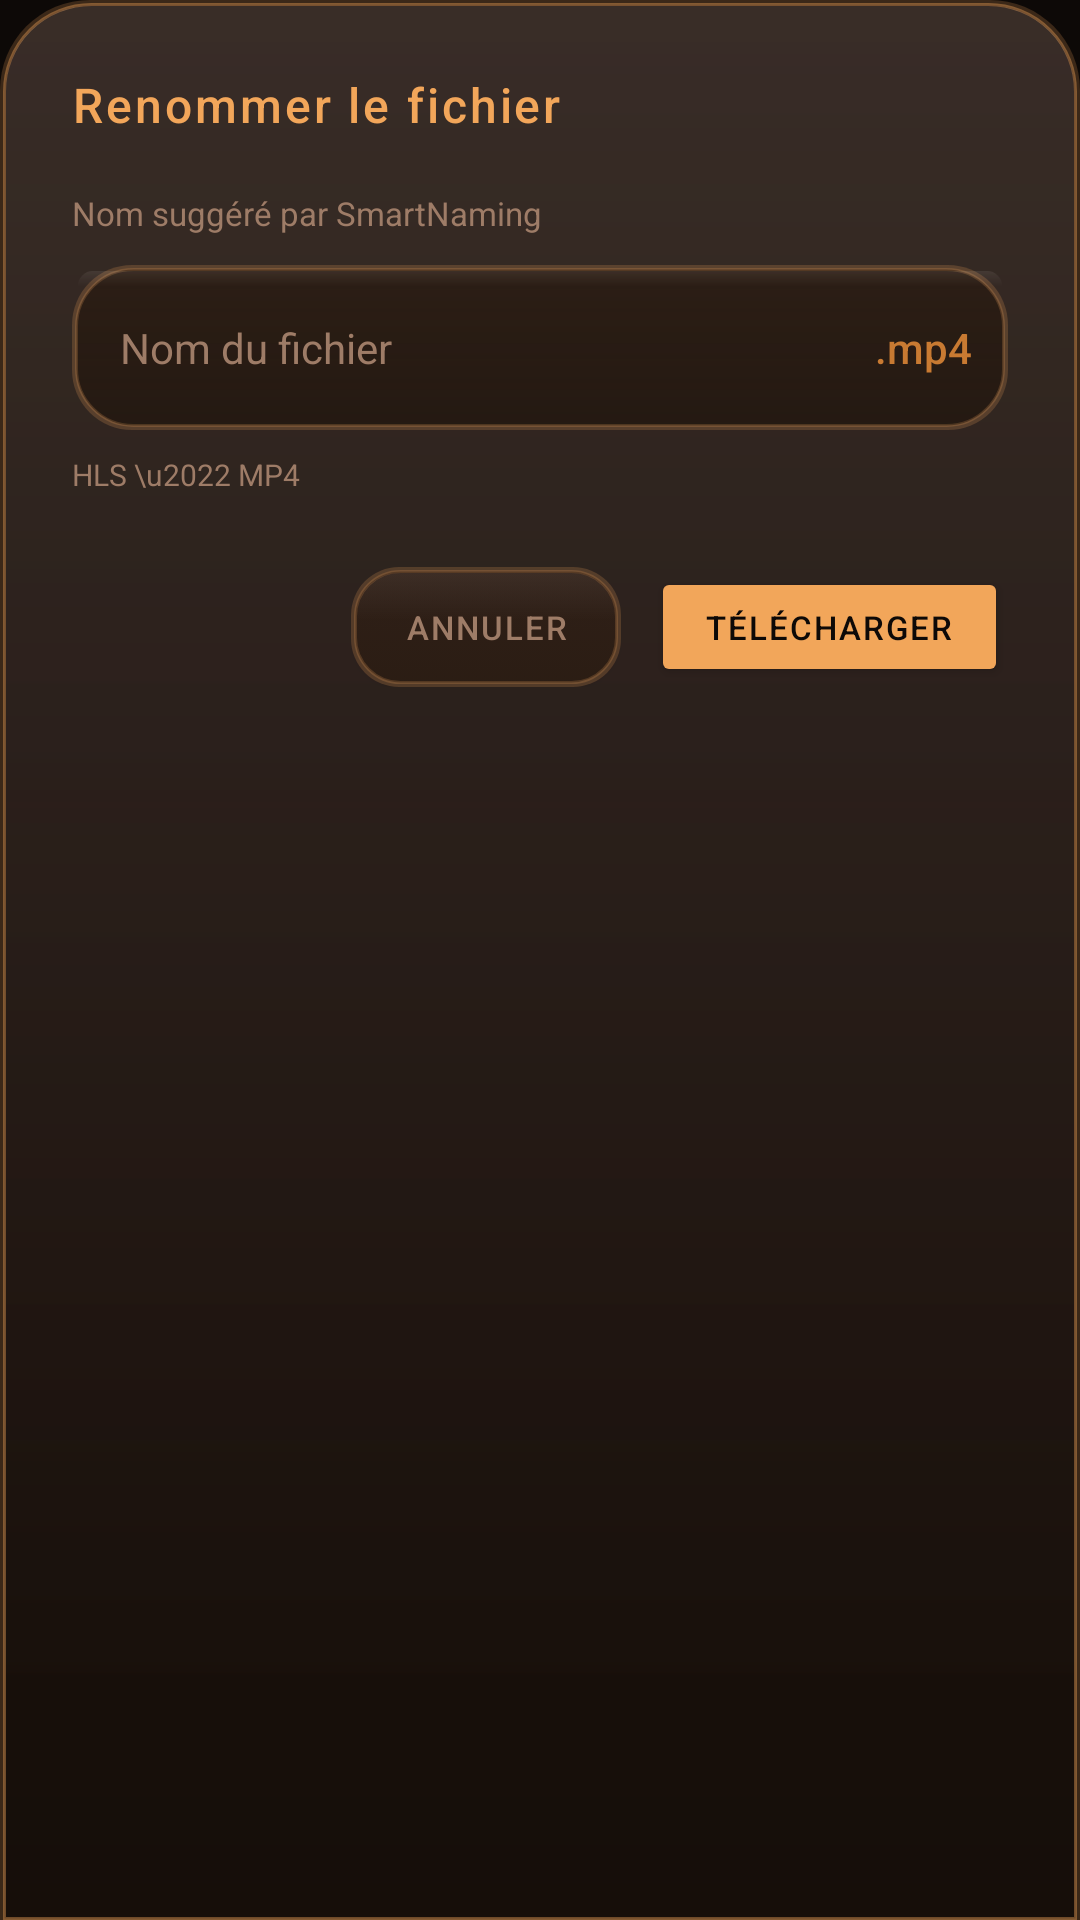

This screen was rendered from an Android layout file. Write that file and the resources it references.
<!-- AndroidManifest.xml: application theme Theme.HITIFBrowser -->
<!-- res/layout/dialog_rename.xml -->
<?xml version="1.0" encoding="utf-8"?>
<LinearLayout
    xmlns:android="http://schemas.android.com/apk/res/android"
    android:layout_width="match_parent"
    android:layout_height="wrap_content"
    android:orientation="vertical"
    android:padding="24dp"
    android:background="@drawable/bg_bottom_sheet">

    
    <TextView
        android:layout_width="wrap_content"
        android:layout_height="wrap_content"
        android:text="Renommer le fichier"
        android:textColor="@color/accent_cyan"
        android:textSize="16sp"
        android:fontFamily="sans-serif-medium"
        android:letterSpacing="0.06"
        android:layout_marginBottom="18dp"/>

    
    <TextView
        android:id="@+id/tvInfo"
        android:layout_width="wrap_content"
        android:layout_height="wrap_content"
        android:text="Nom suggéré par SmartNaming"
        android:textColor="@color/text_dim"
        android:textSize="11sp"
        android:layout_marginBottom="10dp"/>

    
    <LinearLayout
        android:layout_width="match_parent"
        android:layout_height="wrap_content"
        android:orientation="horizontal"
        android:gravity="center_vertical"
        android:background="@drawable/bg_card_item"
        android:padding="12dp">

        <EditText
            android:id="@+id/etFilename"
            android:layout_width="0dp"
            android:layout_height="wrap_content"
            android:layout_weight="1"
            android:hint="Nom du fichier"
            android:textColor="@color/text_bright"
            android:textColorHint="@color/text_dim"
            android:textSize="14sp"
            android:fontFamily="sans-serif"
            android:inputType="text"
            android:singleLine="true"
            android:background="@android:color/transparent"
            android:paddingStart="4dp"
            android:paddingEnd="4dp"
            android:paddingTop="6dp"
            android:paddingBottom="6dp"
            android:textCursorDrawable="@null"/>

        <TextView
            android:id="@+id/tvExtension"
            android:layout_width="wrap_content"
            android:layout_height="wrap_content"
            android:text=".mp4"
            android:textColor="@color/accent_cyan_dim"
            android:textSize="14sp"
            android:fontFamily="sans-serif-medium"
            android:paddingStart="6dp"/>
    </LinearLayout>

    
    <TextView
        android:id="@+id/tvBadge"
        android:layout_width="wrap_content"
        android:layout_height="wrap_content"
        android:text="HLS \u2022 MP4"
        android:textColor="@color/text_dim"
        android:textSize="10sp"
        android:layout_marginTop="8dp"
        android:layout_marginBottom="6dp"/>

    
    <LinearLayout
        android:layout_width="match_parent"
        android:layout_height="wrap_content"
        android:orientation="horizontal"
        android:gravity="end"
        android:layout_marginTop="18dp">

        <android.widget.Button
            android:id="@+id/btnCancel"
            android:layout_width="wrap_content"
            android:layout_height="40dp"
            android:text="ANNULER"
            android:textColor="@color/text_dim"
            android:textSize="11sp"
            android:letterSpacing="0.06"
            android:background="@drawable/bg_icon_btn"
            android:paddingStart="18dp"
            android:paddingEnd="18dp"
            android:layout_marginEnd="10dp"/>

        <android.widget.Button
            android:id="@+id/btnConfirm"
            android:layout_width="wrap_content"
            android:layout_height="40dp"
            android:text="TÉLÉCHARGER"
            android:textColor="@color/bg_primary"
            android:textSize="11sp"
            android:letterSpacing="0.06"
            android:backgroundTint="@color/accent_cyan"
            android:paddingStart="18dp"
            android:paddingEnd="18dp"/>
    </LinearLayout>

</LinearLayout>
<!-- resources referenced by this layout -->
<resources>
  <color name="accent_cyan">#F2A65A</color>
  <color name="accent_cyan_dim">#C87A32</color>
  <color name="bg_primary">#0D0907</color>
  <color name="text_bright">#FFF1E2</color>
  <color name="text_dim">#9E7C67</color>
  <!-- drawable bg_card_item (drawable) -->
  <?xml version="1.0" encoding="utf-8"?>
  <layer-list xmlns:android="http://schemas.android.com/apk/res/android">
      <item>
          <shape android:shape="rectangle">
              <corners android:radius="20dp"/>
              <solid android:color="@color/border_cyan"/>
          </shape>
      </item>
      <item android:left="1dp" android:right="1dp" android:top="1dp" android:bottom="1dp">
          <shape android:shape="rectangle">
              <corners android:radius="19dp"/>
              <gradient android:angle="270" android:startColor="#DA231710" android:endColor="#C6150E0A"/>
              <stroke android:width="1dp" android:color="@color/border_cyan"/>
          </shape>
      </item>
      <item android:left="2dp" android:right="2dp" android:top="2dp" android:bottom="48dp">
          <shape android:shape="rectangle">
              <corners android:topLeftRadius="18dp" android:topRightRadius="18dp"/>
              <gradient android:angle="270" android:startColor="#14FFF6EE" android:endColor="#00FFF6EE"/>
          </shape>
      </item>
  </layer-list>
  <color name="border_cyan">#33F2A65A</color>
  <color name="border_cyan_hi">#66F2A65A</color>
  <color name="glass_sheen_top">#18FFF6EE</color>
  <color name="glass_sheen_bot">#00FFF6EE</color>
  <color name="accent_magenta">#FFB07A</color>
  <color name="bg_surface">#CC1B120E</color>
  <color name="text_primary">#E6D1BF</color>
  <color name="status_error">#F06B64</color>
  <style name="ShapeAppearance.Glass.Small" parent="ShapeAppearance.MaterialComponents.SmallComponent">
          <item name="cornerFamily">rounded</item>
          <item name="cornerSize">16dp</item>
      </style>
  <style name="ShapeAppearance.Glass.Medium" parent="ShapeAppearance.MaterialComponents.MediumComponent">
          <item name="cornerFamily">rounded</item>
          <item name="cornerSize">22dp</item>
      </style>
  <style name="ShapeAppearance.Glass.Large" parent="ShapeAppearance.MaterialComponents.LargeComponent">
          <item name="cornerFamily">rounded</item>
          <item name="cornerSize">30dp</item>
      </style>
  <style name="ThemeOverlay.HITIF.Dialog" parent="ThemeOverlay.MaterialComponents.MaterialAlertDialog">
          <item name="colorPrimary">@color/accent_cyan</item>
          <item name="colorSurface">@color/bg_card</item>
          <item name="colorOnSurface">@color/text_primary</item>
          <item name="android:textColorPrimary">@color/text_primary</item>
          <item name="android:textColorSecondary">@color/text_dim</item>
          <item name="buttonBarPositiveButtonStyle">@style/Widget.HITIF.DialogButton.Positive</item>
          <item name="buttonBarNegativeButtonStyle">@style/Widget.HITIF.DialogButton.Negative</item>
      </style>
  <color name="bg_card">#B3241812</color>
  <style name="Widget.HITIF.DialogButton.Positive" parent="Widget.MaterialComponents.Button.TextButton.Dialog">
          <item name="android:textColor">@color/accent_cyan</item>
      </style>
  <style name="Widget.HITIF.DialogButton.Negative" parent="Widget.MaterialComponents.Button.TextButton.Dialog">
          <item name="android:textColor">@color/text_dim</item>
      </style>
</resources>
